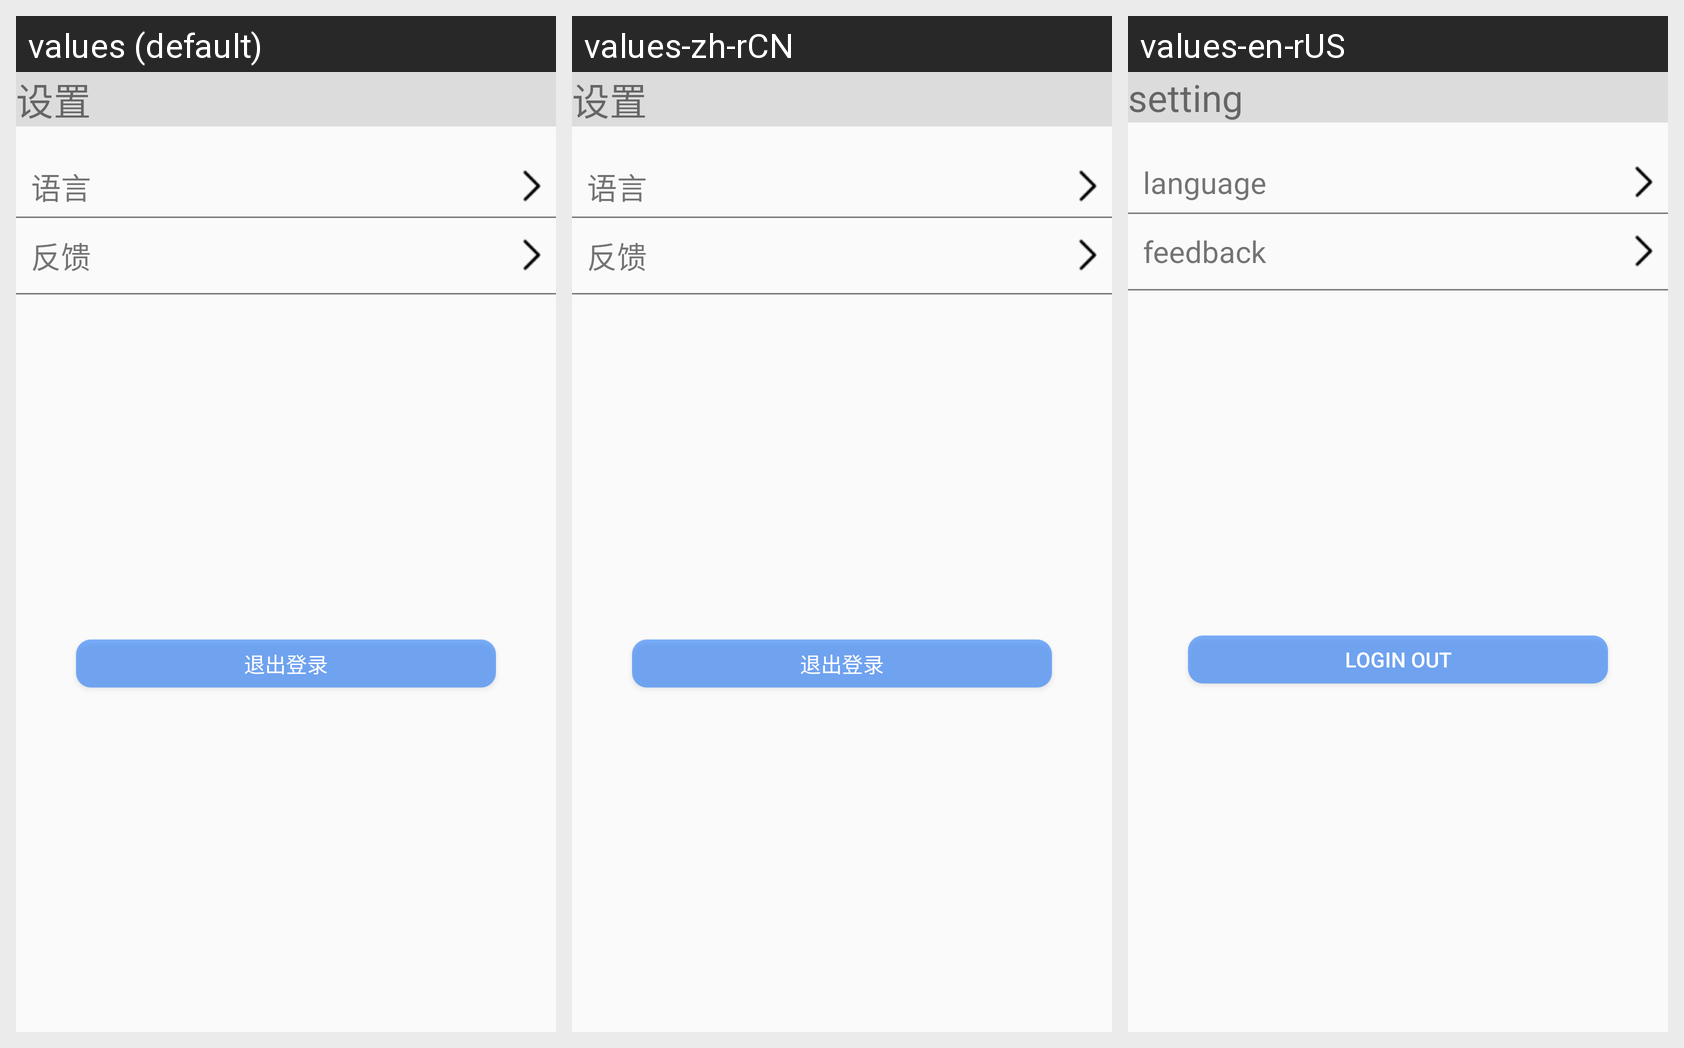

For this localized Android screen grid, give each drawn string resource with its value in every locale shown.
Android screen res/layout/activity_setting.xml rendered under 3 locales, left to right: values (default), values-zh-rCN, values-en-rUS. Device: Nexus 5 (rendered at 1080×1920; each locale shown at half size, 540×960, under a caption strip naming it); theme AppTheme.
Strings drawn on this screen, with the default value and each locale's value (text and hints the layout hard-codes appear in the picture but are not listed):

setting
  values: 设置
  values-zh-rCN: 设置
  values-en-rUS: setting

language
  values: 语言
  values-zh-rCN: 语言
  values-en-rUS: language

react
  values: 反馈
  values-zh-rCN: 反馈
  values-en-rUS: feedback

back_login
  values: 退出登录
  values-zh-rCN: 退出登录
  values-en-rUS: Login Out
